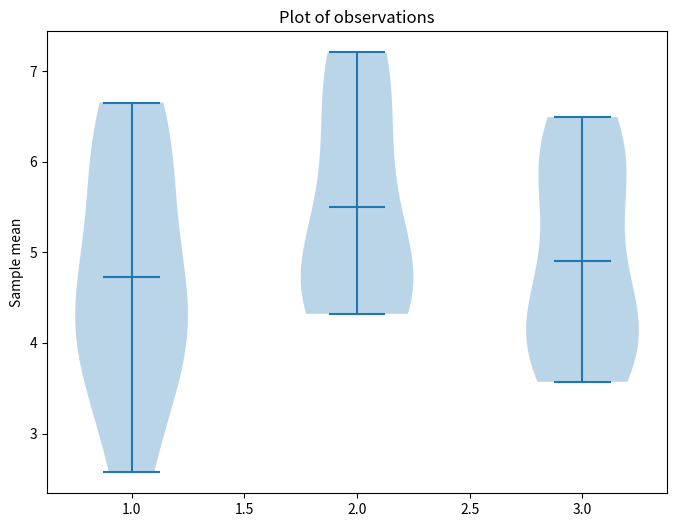

This chart was generated by the following Python code:
# RCDS Advanced probability and statistical inference.
# [redacted]
# Chapter 2. Hypotesis testing on multiple groups.

# Import libraries
import numpy as np
import matplotlib.pyplot as plt
from scipy.stats import f_oneway, f

# Random seed
np.random.seed(123)

# Fisher ANOVA
print("\nFisher ANOVA:\nCompare variation of more than two groups")



# Formulate hypothesis ............................................................................

# H0: Samples come from same distribution
# H1: Samples come from different distribution



# Simulate data ...................................................................................

# Generate gaussian observations
group1 = np.random.normal(loc = 5, scale = 1, size = 10)
group2 = np.random.normal(loc = 5, scale = 1, size = 10)
group3 = np.random.normal(loc = 5, scale = 1, size = 10)
data = [group1, group2, group3]
print("Observations:\ngroup1: ", data[0], "\ngroup2: ", data[1], "\ngroup3: ", data[2])

# Plot observations
plt.figure(figsize = (8, 6))
plt.violinplot(data, showmeans = True, showextrema = True)
plt.title("Plot of observations")
plt.ylabel("Sample mean")
# plt.savefig("violin_observations.png", dpi = 300, bbox_inches = "tight")
plt.show()



# F ANOVA for equal variances .....................................................................

# Compute group means
mean1, mean2, mean3 = np.mean(data[0]), np.mean(data[1]), np.mean(data[2])
overall_mean = np.mean(np.concatenate(data))
print("\nmean1: ", mean1, "\nmean2: ", mean2, "\nmean3: ", mean3)

# Degrees of freedom
df_between = len(data) - 1
df_within = len(group1) + len(group2) + len(group3) - len(data)

# Variation between groups (SSB)
ssb = (len(group1) * ((mean1 - overall_mean))**2 + len(group2) * ((mean2 - overall_mean))**2 + len(group3) * ((mean3 - overall_mean))**2)

# Variation within groups (SSW)
ssw = np.sum((group1 - mean1)**2) + np.sum((group2 - mean2)**2) + np.sum((group3 - mean3)**2)

# Normalize with degrees of freedom
ssb = ssb / df_between
ssw = ssw / df_within

# F-statistic manual calculation
F_stat_manual = ssb / ssw
p_value_manual = 1 - f.cdf(F_stat_manual, df_between, df_within)
print("\nF ANOVA (manual): ", F_stat_manual)
print("p-value (manual): ", p_value_manual)



# Compare with precompiled libraries ..............................................................

# F-statistic with scipy library
F_stat_scipy, p_value_scipy = f_oneway(group1, group2, group3)
print("\nF ANOVA (scipy): ", F_stat_scipy)
print("p-value (scipy): ", p_value_scipy)




# Interpret result ................................................................................

# (significance level 0.05)
alpha = 0.05
if p_value_manual < alpha:
    print("Reject H0: Samples come from different distribution.")
else:
    print("Accept H0: Samples come from same distribution.")
